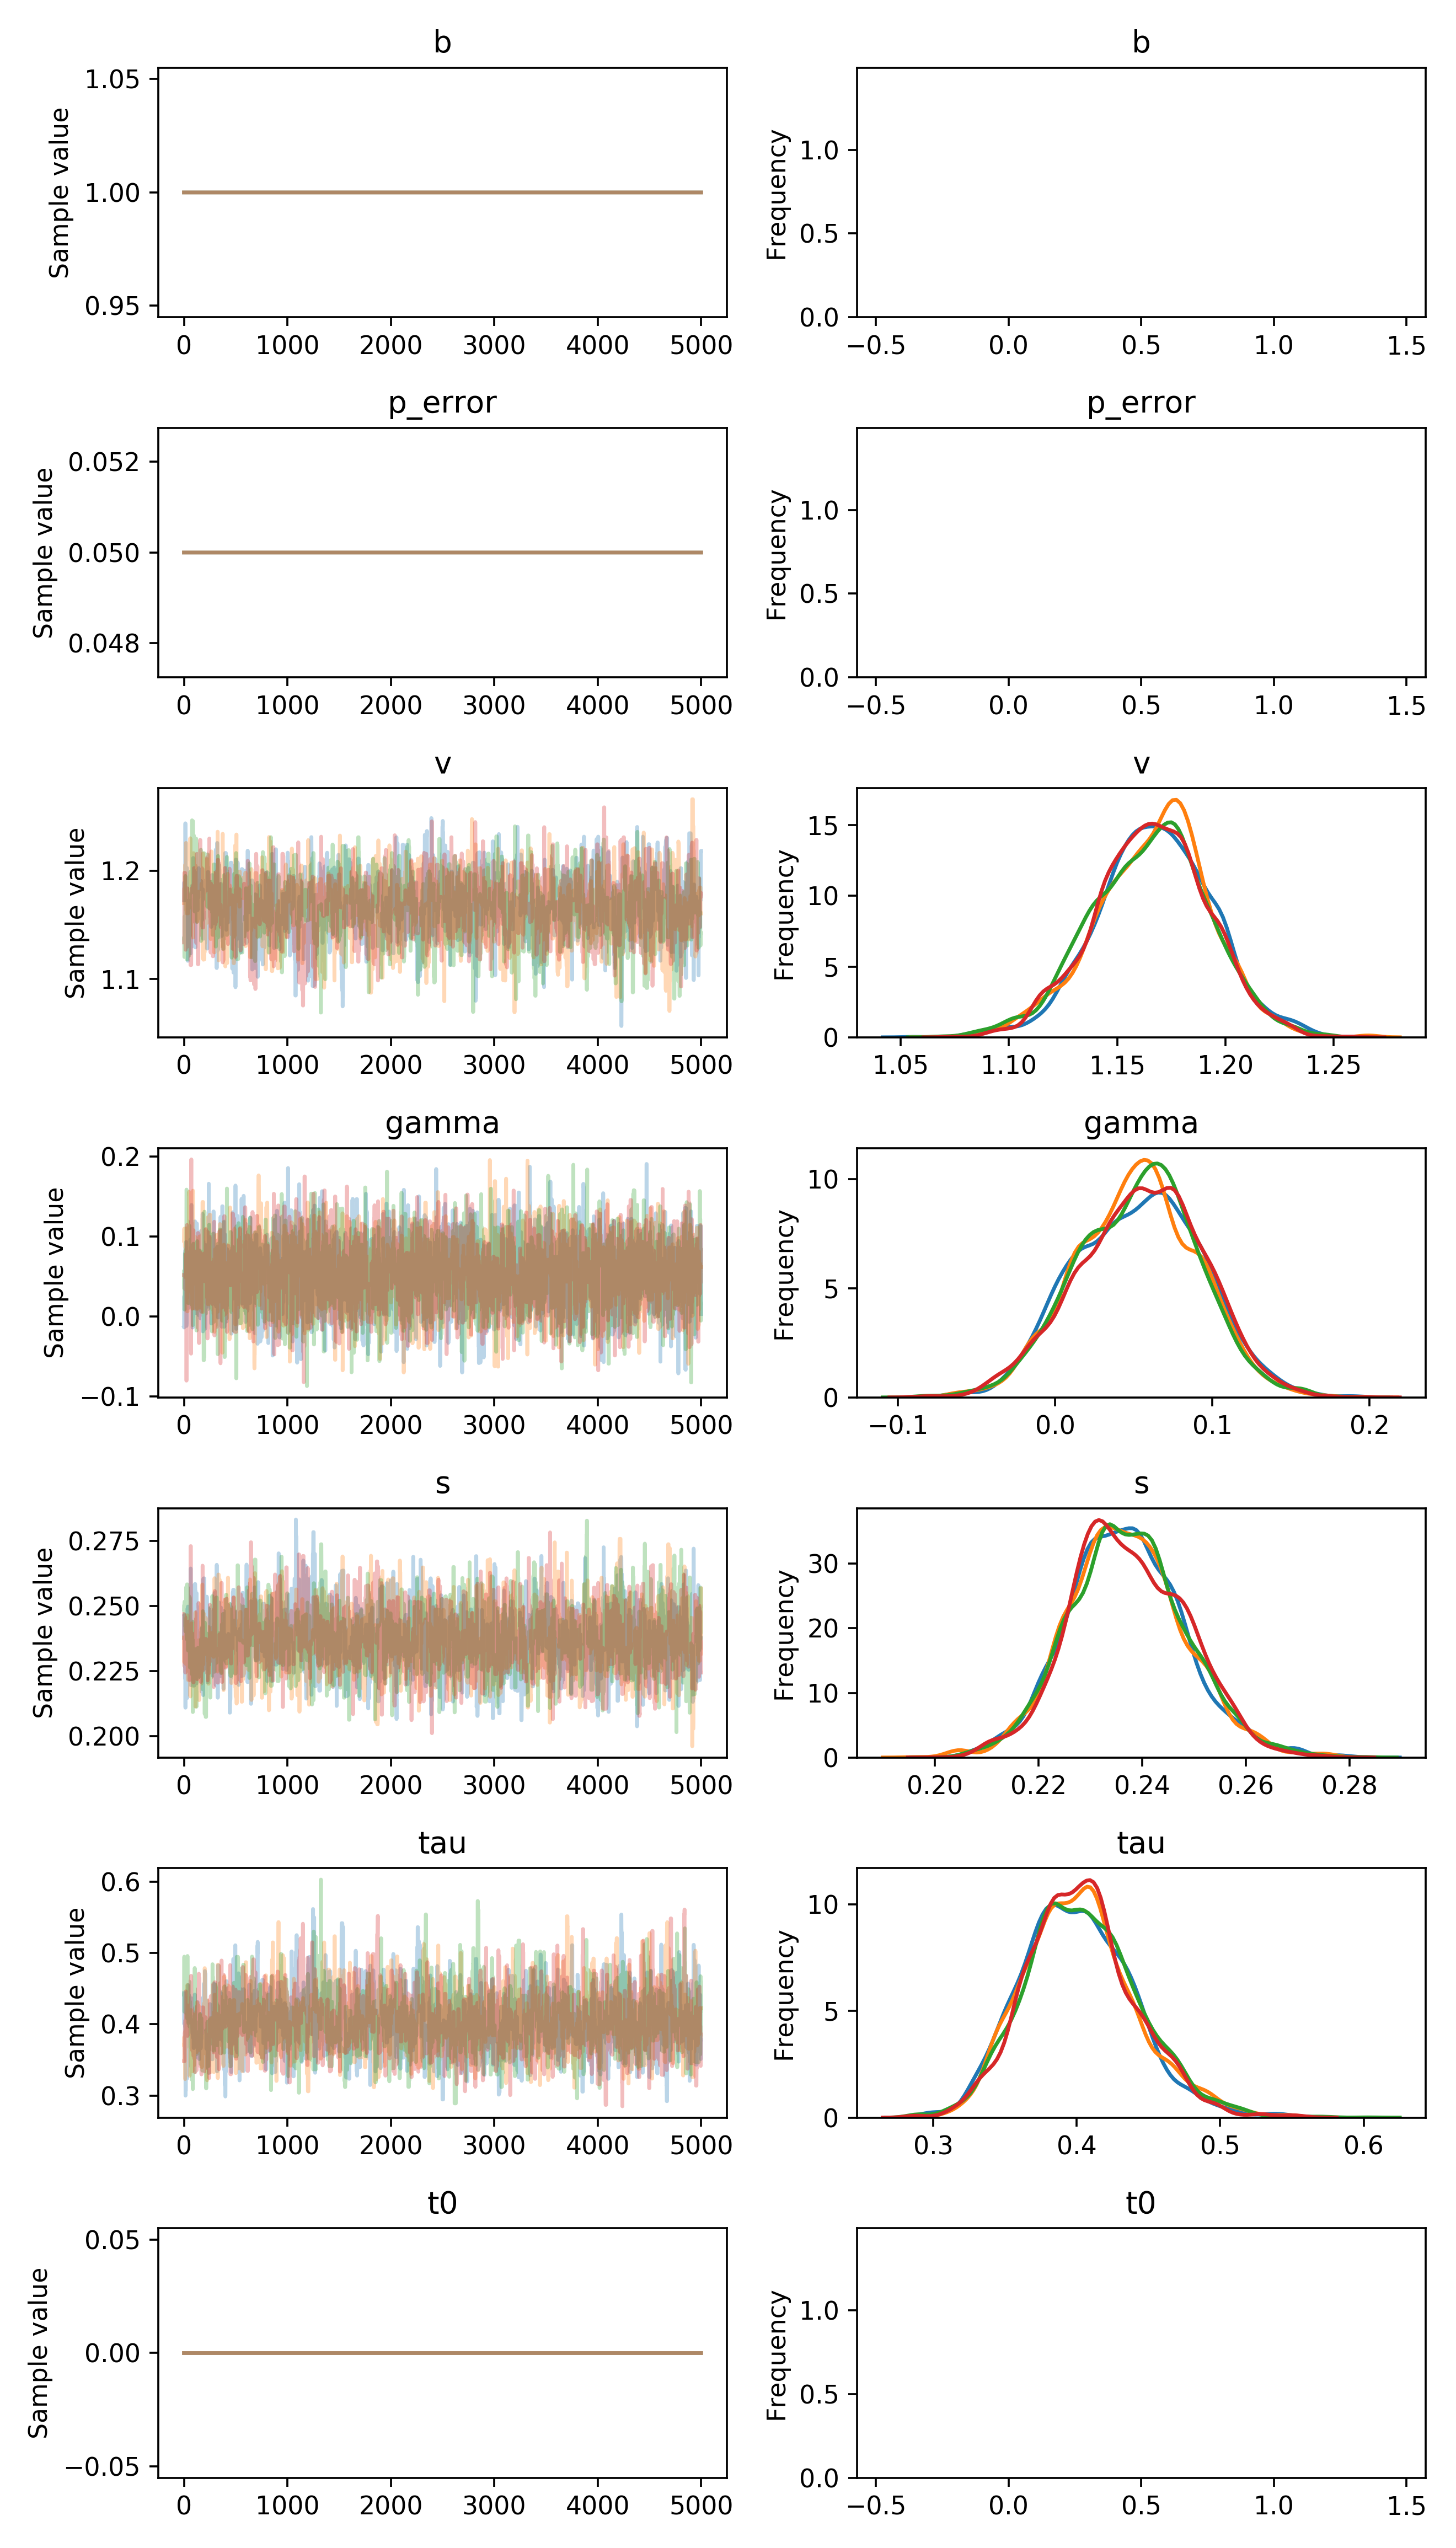

Source data for this figure (header and first rows):
, b, p_error, v__0_0, gamma__0_0, s__0_0, tau__0_0, t0__0_0
0, 1.0, 0.05, 1.173, -0.01375, 0.2377, 0.4437, 0.0
1, 1.0, 0.05, 1.189, -0.01408, 0.2465, 0.4009, 0.0
2, 1.0, 0.05, 1.189, 0.02468, 0.2465, 0.4009, 0.0
3, 1.0, 0.05, 1.189, 0.02468, 0.2465, 0.4009, 0.0
4, 1.0, 0.05, 1.189, 0.02468, 0.2465, 0.4009, 0.0
5, 1.0, 0.05, 1.189, 0.003838, 0.2465, 0.4009, 0.0
6, 1.0, 0.05, 1.189, 0.003838, 0.2465, 0.4009, 0.0
7, 1.0, 0.05, 1.189, 0.003838, 0.2465, 0.4009, 0.0
8, 1.0, 0.05, 1.189, 0.002229, 0.2465, 0.4009, 0.0
9, 1.0, 0.05, 1.189, 0.03386, 0.2465, 0.4009, 0.0
10, 1.0, 0.05, 1.179, 0.08131, 0.2223, 0.3971, 0.0
11, 1.0, 0.05, 1.179, 0.08131, 0.2223, 0.3971, 0.0
12, 1.0, 0.05, 1.179, 0.036, 0.2342, 0.3971, 0.0
13, 1.0, 0.05, 1.244, 0.08522, 0.2114, 0.3587, 0.0
14, 1.0, 0.05, 1.244, 0.08522, 0.2109, 0.3587, 0.0
15, 1.0, 0.05, 1.197, 0.08522, 0.2109, 0.3, 0.0
16, 1.0, 0.05, 1.196, 0.08522, 0.229, 0.3068, 0.0
17, 1.0, 0.05, 1.196, 0.08522, 0.2252, 0.3068, 0.0
18, 1.0, 0.05, 1.196, 0.08522, 0.2375, 0.3068, 0.0
19, 1.0, 0.05, 1.196, 0.08522, 0.2375, 0.3411, 0.0
20, 1.0, 0.05, 1.196, 0.07169, 0.2375, 0.3411, 0.0
21, 1.0, 0.05, 1.196, 0.09298, 0.2199, 0.3411, 0.0
22, 1.0, 0.05, 1.196, -0.01217, 0.2199, 0.3827, 0.0
23, 1.0, 0.05, 1.196, -0.01217, 0.2199, 0.3827, 0.0
24, 1.0, 0.05, 1.202, -0.01217, 0.2199, 0.3827, 0.0
25, 1.0, 0.05, 1.202, -0.01217, 0.2247, 0.3498, 0.0
26, 1.0, 0.05, 1.202, 0.04387, 0.2247, 0.3498, 0.0
27, 1.0, 0.05, 1.202, -0.00931, 0.23, 0.3828, 0.0
28, 1.0, 0.05, 1.202, -0.00931, 0.2411, 0.3828, 0.0
29, 1.0, 0.05, 1.202, 0.07406, 0.2411, 0.324, 0.0
30, 1.0, 0.05, 1.202, 0.07406, 0.2432, 0.324, 0.0
31, 1.0, 0.05, 1.195, 0.07406, 0.2432, 0.3533, 0.0
32, 1.0, 0.05, 1.18, 0.07406, 0.2147, 0.3533, 0.0
33, 1.0, 0.05, 1.18, 0.07981, 0.249, 0.3403, 0.0
34, 1.0, 0.05, 1.18, 0.07981, 0.249, 0.3403, 0.0
35, 1.0, 0.05, 1.18, 0.07981, 0.249, 0.3403, 0.0
36, 1.0, 0.05, 1.18, 0.07981, 0.249, 0.4371, 0.0
37, 1.0, 0.05, 1.117, 0.07981, 0.249, 0.4371, 0.0
38, 1.0, 0.05, 1.134, 0.07981, 0.2498, 0.4371, 0.0
39, 1.0, 0.05, 1.134, 0.07981, 0.2496, 0.4371, 0.0
40, 1.0, 0.05, 1.134, 0.07981, 0.2496, 0.4551, 0.0
41, 1.0, 0.05, 1.134, 0.07981, 0.2496, 0.4551, 0.0
42, 1.0, 0.05, 1.134, 0.07981, 0.2496, 0.4222, 0.0
43, 1.0, 0.05, 1.134, 0.05949, 0.2496, 0.4222, 0.0
44, 1.0, 0.05, 1.152, 0.05949, 0.2412, 0.4222, 0.0
45, 1.0, 0.05, 1.152, 0.01042, 0.2418, 0.4401, 0.0
46, 1.0, 0.05, 1.152, 0.05928, 0.2418, 0.4401, 0.0
47, 1.0, 0.05, 1.152, 0.05928, 0.2418, 0.4401, 0.0
48, 1.0, 0.05, 1.152, 0.05928, 0.2418, 0.4401, 0.0
49, 1.0, 0.05, 1.152, 0.05928, 0.2418, 0.4401, 0.0
50, 1.0, 0.05, 1.152, 0.05928, 0.2418, 0.4401, 0.0
51, 1.0, 0.05, 1.152, 0.05928, 0.2418, 0.4401, 0.0
52, 1.0, 0.05, 1.152, 0.05928, 0.2464, 0.4401, 0.0
53, 1.0, 0.05, 1.152, 0.05928, 0.2464, 0.4401, 0.0
54, 1.0, 0.05, 1.152, 0.05928, 0.2492, 0.4028, 0.0
55, 1.0, 0.05, 1.152, 0.01659, 0.2492, 0.4261, 0.0
56, 1.0, 0.05, 1.171, 0.01659, 0.2492, 0.4261, 0.0
57, 1.0, 0.05, 1.171, 0.04669, 0.2492, 0.4261, 0.0
58, 1.0, 0.05, 1.124, 0.04669, 0.2492, 0.4261, 0.0
59, 1.0, 0.05, 1.137, 0.04669, 0.2492, 0.4261, 0.0
... 19,940 more rows
